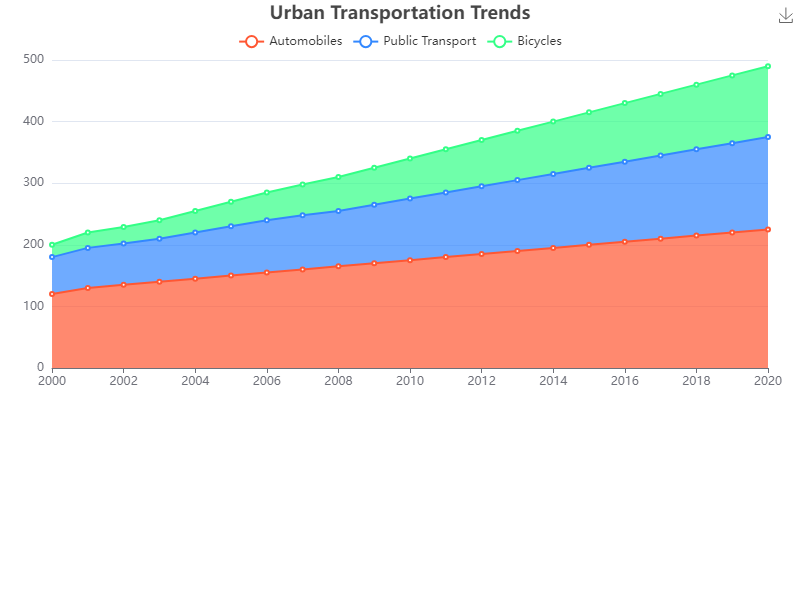

Source data for this figure (header and first rows):
Year, Automobiles, Public Transport, Bicycles
2000, 120, 60, 20
2001, 130, 65, 25
2002, 135, 67, 27
2003, 140, 70, 30
2004, 145, 75, 35
2005, 150, 80, 40
2006, 155, 85, 45
2007, 160, 88, 50
2008, 165, 90, 55
2009, 170, 95, 60
2010, 175, 100, 65
2011, 180, 105, 70
2012, 185, 110, 75
2013, 190, 115, 80
2014, 195, 120, 85
2015, 200, 125, 90
2016, 205, 130, 95
2017, 210, 135, 100
2018, 215, 140, 105
2019, 220, 145, 110
2020, 225, 150, 115
